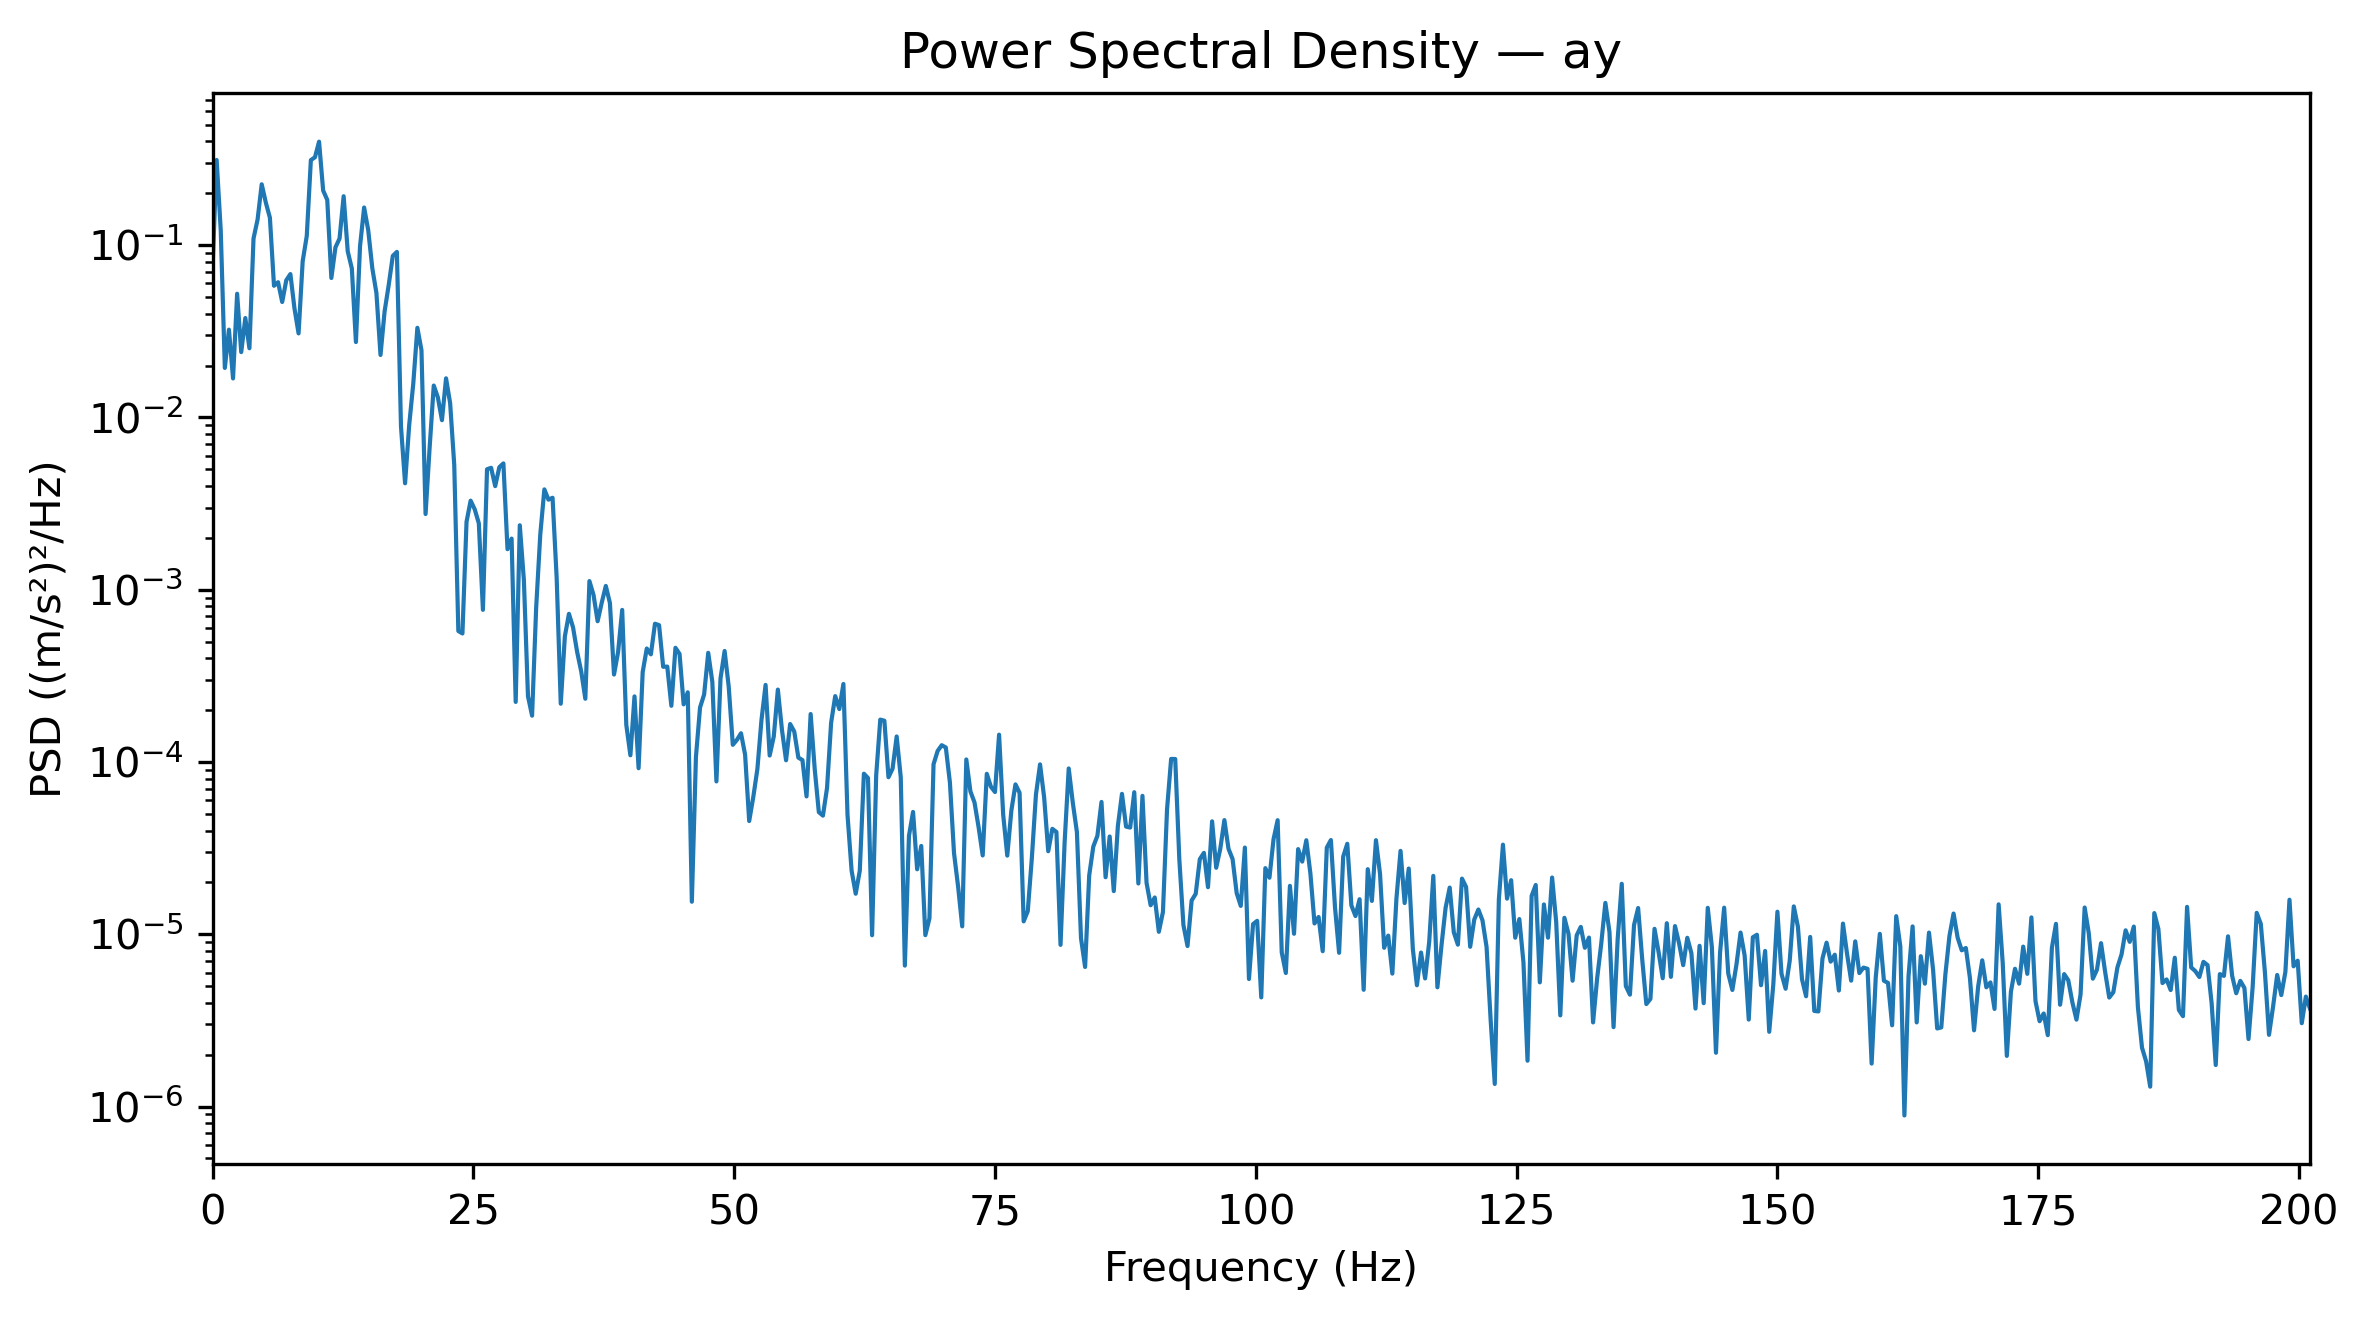

Source data for this figure (header and first rows):
Frequency_Hz, PSD_(m_s2)^2_per_Hz
0.0, 0.07363
0.3927, 0.3123
0.7854, 0.1218
1.178, 0.01938
1.571, 0.03232
1.963, 0.01685
2.356, 0.05225
2.749, 0.02395
3.141, 0.03776
3.534, 0.02522
3.927, 0.1093
4.319, 0.1412
4.712, 0.2257
5.105, 0.1769
5.497, 0.1443
5.89, 0.05813
6.283, 0.06095
6.675, 0.04681
7.068, 0.0626
7.461, 0.06797
7.854, 0.04292
8.246, 0.03076
8.639, 0.08064
9.032, 0.1131
9.424, 0.3118
9.817, 0.3238
10.21, 0.3988
10.6, 0.2075
10.99, 0.1832
11.39, 0.0645
11.78, 0.09712
12.17, 0.1093
12.57, 0.1924
12.96, 0.0921
13.35, 0.07324
13.74, 0.0274
14.14, 0.09849
14.53, 0.1655
14.92, 0.1223
15.31, 0.07346
15.71, 0.0528
16.1, 0.02305
16.49, 0.04126
16.89, 0.0587
17.28, 0.08665
17.67, 0.0914
18.06, 0.008851
18.46, 0.004148
18.85, 0.009014
19.24, 0.01573
19.63, 0.03314
20.03, 0.02456
20.42, 0.002751
20.81, 0.006731
21.2, 0.01532
21.6, 0.01308
21.99, 0.009644
22.38, 0.01687
22.78, 0.01209
23.17, 0.005305
... 453 more rows
